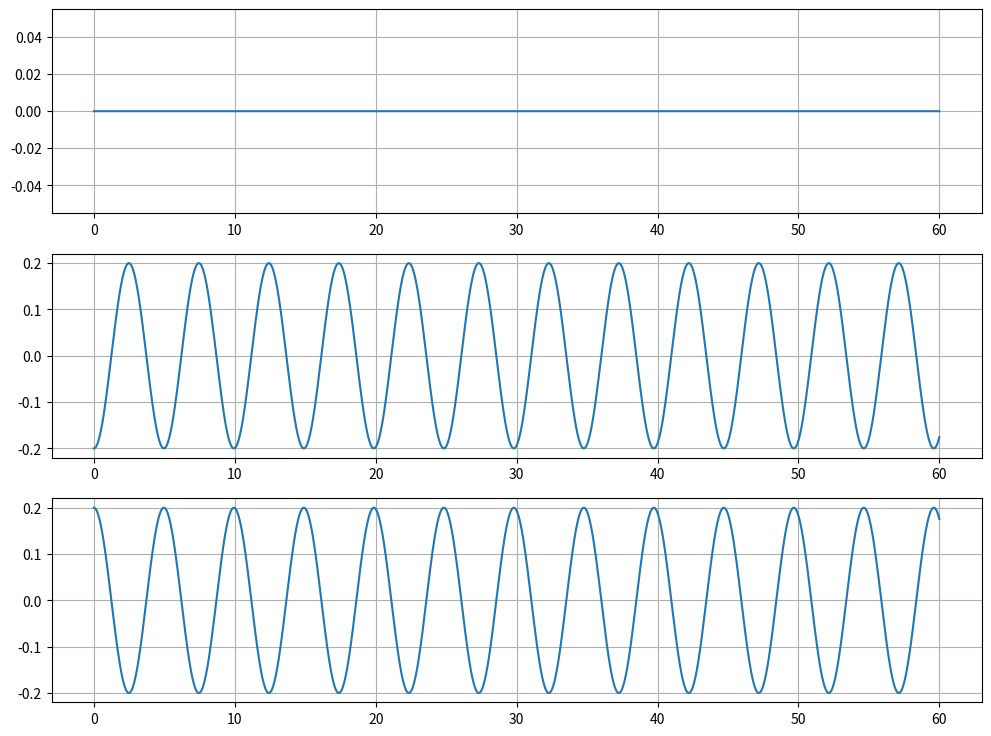

Write the Python code that produced this figure.
import os 
import numpy as np 
import scipy as sp 
import matplotlib.pyplot as plt 
############################################
############################################
M = 5 
K = 8 
wa = np.sqrt(K/M) 
wb = np.sqrt((2*K)/M) 

T = np.linspace(0,60,1200) 
A,B = -0.2, 0.0

X1 = B*np.cos((wb*T))
X2 = (A*np.cos((wa*T))) - (B*np.cos((wb*T))) 
X3 = (-A*np.cos((wa*T))) - (B*np.cos((wb*T))) 

plt.figure(figsize=(12,9)) 
plt.subplot(3,1,1) 
plt.plot(T,X1) 
plt.grid()
plt.subplot(3,1,2)
plt.plot(T,X2) 
plt.grid() 
plt.subplot(3,1,3)
plt.plot(T,X3)
plt.grid()
plt.show() 

